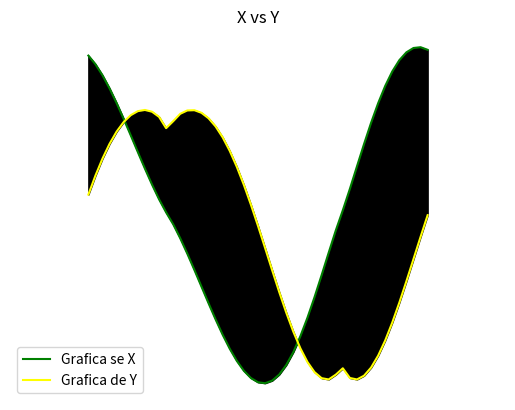

Recreate this plot in Python.
#Ejercicio 5 c). Fecha: 02/Dic/16. Laboratorio 3B.
# [redacted]

import numpy as np
import matplotlib.pyplot as plt
from math import pi,sqrt
a=((np.linspace(0,360))*pi)/180
r=2-2*np.sin(a)+np.sin(a)*((np.sqrt(np.absolute(np.cos(a))))/(np.sin(a))+1.4)
x=r*np.cos(a)
y=r*np.sin(a)
plt.figure('Ejercicio 5c')
plt.plot(a,x,color='green',label='Grafica se X')
plt.legend()
plt.plot(a,y,color='yellow',label='Grafica de Y')
plt.legend()
plt.fill_between(a,x,y,color='black')
plt.title('X vs Y')
plt.xlabel('x=[0,2pi]')
plt.ylabel('y dado por X y Y')
plt.axis('equal')
plt.axis('off')
plt.grid(True)
plt.show()
